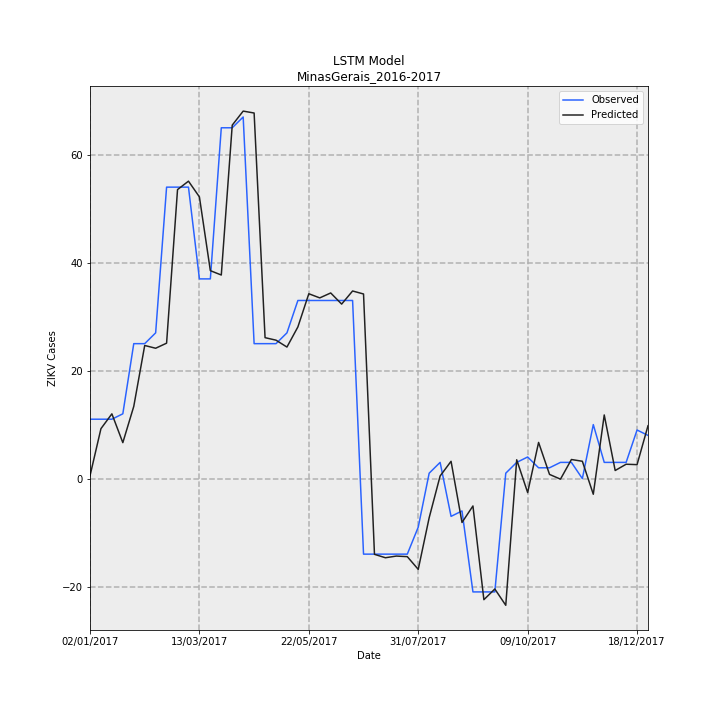

Data behind this chart, as committed beside it:
Date, Observed, Predicted, error
02/01/2017, 11, 0.5143, -10.49
09/01/2017, 11, 9.247, -1.753
16/01/2017, 11, 12, 0.9958
23/01/2017, 12, 6.657, -5.343
30/01/2017, 25, 13.37, -11.63
06/02/2017, 25, 24.66, -0.337
13/02/2017, 27, 24.15, -2.851
20/02/2017, 54, 25.09, -28.91
27/02/2017, 54, 53.55, -0.4544
06/03/2017, 54, 55.11, 1.107
13/03/2017, 37, 52.19, 15.19
20/03/2017, 37, 38.52, 1.525
27/03/2017, 65, 37.72, -27.28
03/04/2017, 65, 65.49, 0.4886
10/04/2017, 67, 68.09, 1.088
17/04/2017, 25, 67.74, 42.74
24/04/2017, 25, 26.11, 1.11
01/05/2017, 25, 25.65, 0.6455
08/05/2017, 27, 24.37, -2.63
15/05/2017, 33, 28.1, -4.903
22/05/2017, 33, 34.25, 1.248
29/05/2017, 33, 33.48, 0.4793
05/06/2017, 33, 34.39, 1.393
12/06/2017, 33, 32.33, -0.6706
19/06/2017, 33, 34.76, 1.759
26/06/2017, -14, 34.2, 48.2
03/07/2017, -14, -14.04, -0.03694
10/07/2017, -14, -14.67, -0.669
17/07/2017, -14, -14.36, -0.3572
24/07/2017, -14, -14.47, -0.4659
31/07/2017, -9, -16.82, -7.819
07/08/2017, 1, -7.249, -8.249
14/08/2017, 3, 0.4813, -2.519
21/08/2017, -7, 3.201, 10.2
28/08/2017, -6, -8.135, -2.135
04/09/2017, -21, -5.075, 15.93
11/09/2017, -21, -22.44, -1.438
18/09/2017, -21, -20.46, 0.5389
25/09/2017, 1, -23.48, -24.48
02/10/2017, 3, 3.484, 0.4836
09/10/2017, 4, -2.591, -6.591
16/10/2017, 2, 6.7, 4.7
23/10/2017, 2, 0.7703, -1.23
30/10/2017, 3, -0.1051, -3.105
06/11/2017, 3, 3.533, 0.5329
13/11/2017, 0.0, 3.208, 3.208
20/11/2017, 10, -2.904, -12.9
27/11/2017, 3, 11.79, 8.789
04/12/2017, 3, 1.495, -1.505
11/12/2017, 3, 2.658, -0.342
18/12/2017, 9, 2.585, -6.415
25/12/2017, 8, 9.791, 1.791
